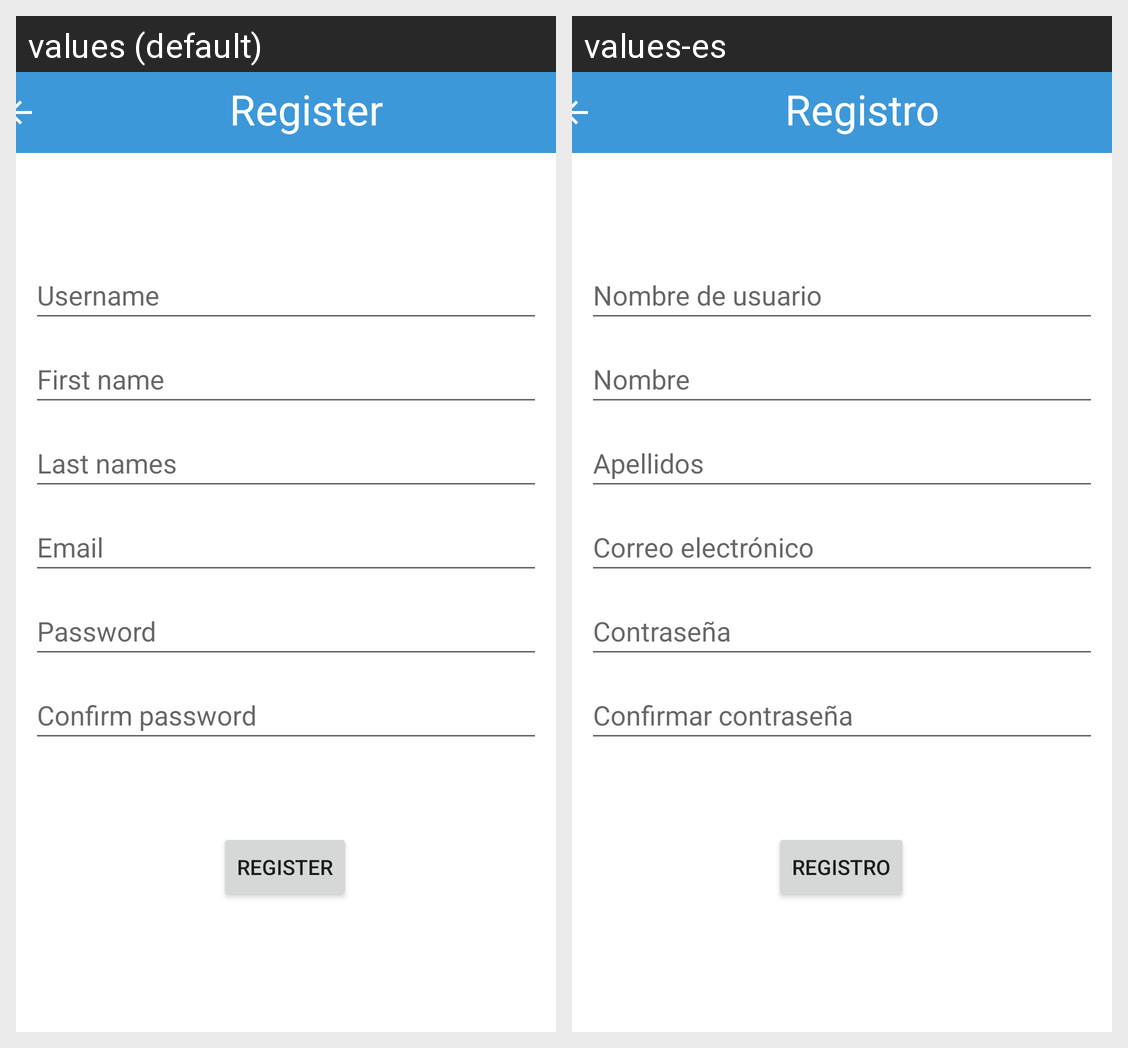

For this localized Android screen grid, give each drawn string resource with its value in every locale shown.
Android screen res/layout/layout_register.xml rendered under 2 locales, left to right: values (default), values-es. Device: Nexus 5 (rendered at 1080×1920; each locale shown at half size, 540×960, under a caption strip naming it); theme Theme.ClienteReto1.
Strings drawn on this screen, with the default value and each locale's value (text and hints the layout hard-codes, and strings that could not be matched under every locale, appear in the picture but are not listed):

register_txt
  values: Register
  values-es: Registro

username_txt
  values: Username
  values-es: Nombre de usuario

first_name_txt
  values: First name
  values-es: Nombre

last_names_txt
  values: Last names
  values-es: Apellidos

email_txt
  values: Email
  values-es: Correo electrónico

password_txt
  values: Password
  values-es: Contraseña

confirm_password_txt
  values: Confirm password
  values-es: Confirmar contraseña
